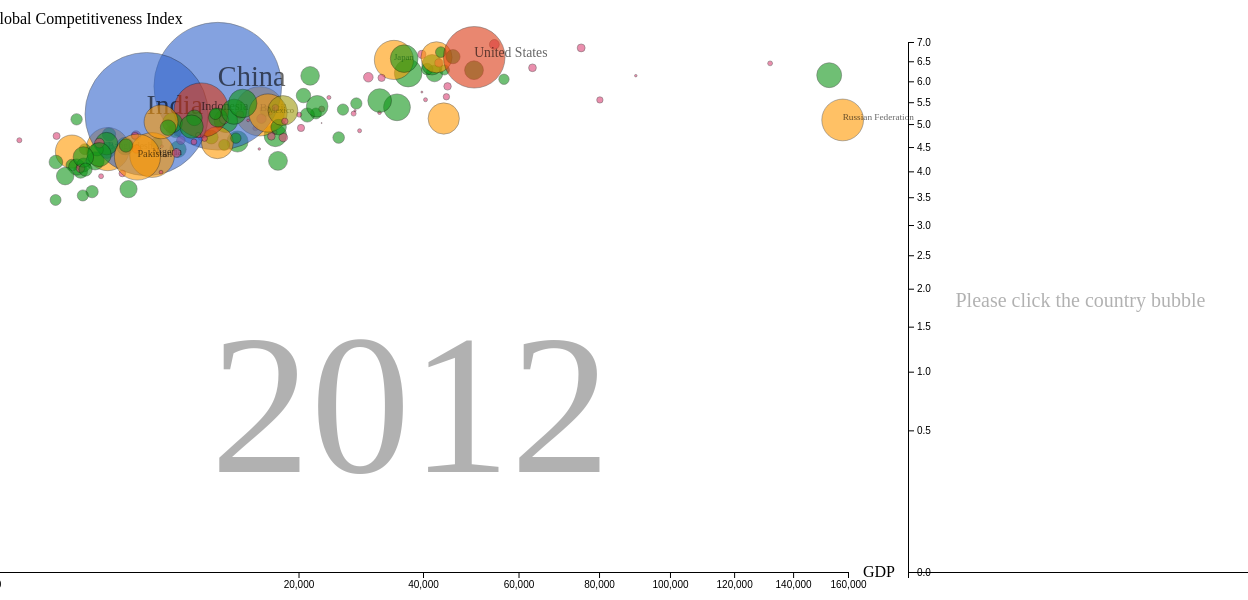
D3 v5 page, settled after 480 driven frames (8 s of simulated time); the page loaded 1 data file(s).


// ── index.js
//mainCanvas config
var margin = {top: 40, right: 400, bottom: 20, left: 50};//400 for the extra connected visualisation
var width = 1300- margin.left - margin.right;
var height = 600 - margin.top - margin.bottom;

//extraCanvas config
var eMargin = {top: 40, right: 10, bottom: 10, left: 10};
var eWidth = 400- eMargin.left - eMargin.right;
var eHeight = 600 - eMargin.top - eMargin.bottom;

//initial value
var displayYear = 2007;
var selectedCountry = "";//for country trace
var showLineCountries = [];//for extra canvas to show lines
var showLineCountriesColours = ["#3366cc", "#dc3912", "#ff9900", "#109618", "black"];//for line/label colour in extra canvas

function yearFilter(value) {
	return (value['Year'] == displayYear);
}
function countryFilter(value) {
	return (value['Country'] == selectedCountry);
}
function countriesFilter(value) {
	if (showLineCountries.indexOf(value['Country']) != -1) {
		return true;
	} else {
		return false;
	}
}


//main canvas for all bubble plots and axis
d3.select(".main")
	.append("mainCanvas")
	.append("svg")
	.attr("width", width + margin.left + margin.right)
	.attr("height", height + margin.top + margin.bottom)
	.append("g")
	.attr("transform", "translate(" + margin.left + "," + margin.top + ")")
	.style("background", "aliceblue");
//extra canvas
d3.select("mainCanvas")
	.select("svg")
	.append("g")
	.attr("class", "extraCanvas")
	.attr("transform", "translate(" + (950+eMargin.left) + "," + eMargin.top + ")")
	.append("svg")
	.attr("width", eWidth + eMargin.left + eMargin.right)
	.attr("height", eHeight + eMargin.top + eMargin.bottom)
	.append("g")//1300-400=900for the extra
	//.style("background", "aliceblue").append("text").text("asadsasdsad").style("font-size", "28pt").style("stroke", "blue")

	//d3.select(".extraCanvas").select("g").append("circle").attr("r", "20").style("fill", "blue").attr("cx", "20").attr("cy", "20")


var rawDataset;
var filteredData, filteredYearCountryData, xScale, yScale, zScale, xAxis, yAxis, xValue, yValue, xScaleExtra, yScaleExtra, animation, intervalId;
d3.csv("./GCI_CompleteData5.csv")
	.then(function(data) {
		rawDataset = data;
		filteredData = rawDataset.filter(yearFilter);

		//get range of z,y,z dimensions for main canvas
		xScale = d3.scaleSqrt()
			.domain([0, 158516])
			.range([0, width])
			.nice();//for gdp
		yScale = d3.scaleSqrt()
			.domain([0, 5.857734475])
			.range([height, 0])
			.nice();//for index		
		zScale = d3.scaleSqrt()
			.domain([0,1386395000])
			.range([0, 65])
			.nice();//for population
		var xAxis = d3.axisBottom()
	            .scale(xScale);
	    var yAxis = d3.axisLeft()
	            .scale(yScale);

		//generate x axis for main canvas
		d3.select("mainCanvas")
			.select("g")
			.append("g")
			.attr("class", "x-axis")
			.attr("transform", "translate(" + 0 + "," + height + ")")
			.call(xAxis)
		//generate y axis for main canvas
		d3.select("mainCanvas")
			.select("g")
			.append("g")
			.attr("class", "y-axis")
			.call(yAxis);
		//generate nodes group space for main canvas
		d3.select("mainCanvas")
			.select("g")
			.append("g")
			.attr("class", "nodes")
		// current year information for main canvas
		d3.select("mainCanvas")
			.select("g")
			.append("text")
			.attr("class", "title");
		//x axis label for main canvas
		d3.select("mainCanvas")
			.select("g")
			.append("text")
			.attr("class", "x-axis-label")
			.text("GDP")
			.attr("transform", "translate(" + (width+15) + "," + (height+5) + ")");
		//y axis label for main canvas
		d3.select("mainCanvas")
			.select("g")
			.append("text")
			.attr("class", "y-axis-label")
			.text("Global Competitiveness Index")
			.attr("transform", "translate(" + -10 + "," + -8 + ")")

		//------for extra canvas--------
		yScaleExtra = d3.scaleSqrt()
			.domain([0, 7])
			.range([eHeight-20, 0])
			.nice();//for index
		xScaleExtra = d3.scaleBand()
			.range([0,380]);//for index

		var xAxisExtra = d3.axisBottom(xScaleExtra);
	    var yAxisExtra = d3.axisRight().scale(yScaleExtra);
	    //------for extra canvas--------
	    //generate x axis for extra canvas
		d3.select(".extraCanvas")
			.select("g")
			.append("g")
			.attr("class", "x-axis")
			.attr("transform", "translate(" + 0 + "," + height + ")")
			.call(xAxisExtra)
		//generate y axis for extra canvas
		d3.select(".extraCanvas")
			.select("g")
			.append("g")
			.attr("class", "y-axis")
			.call(yAxisExtra)
			.attr("transform", "translate(" +0 + "," + 10 + ")");
		//for lines
		d3.select(".extraCanvas")
			.select("g")
			.append("g")
			.attr("class", "lines")
		//for coloured country name
		d3.select(".extraCanvas")
			.select("g")
			.append("g")
			.attr("class", "labels")
		//instruction information
		d3.select(".extraCanvas")
			.select("g")
			.append("text")
			.attr("x", eWidth/8)
			.attr("y", eHeight/2)
			.attr("style", "moz-user-select: none; -webkit-user-select: none; -ms-user-select:none; user-select:none;-o-user-select:none;")
			.style("font-size", "15pt")
			.style("opacity", 0.3)
			.text("Please click the country bubble")
			.attr("class", "extra-information");
		//set animation
			animation = function() {
				if(displayYear > 2017){
					displayYear = 2007;
				}
				console.log(displayYear)
				generateVis();
				displayYear = displayYear + 1;
			}
	 		intervalId = window.setInterval(animation, 1200);

	})

function generateVis() {
	d3.selectAll(".trace-nodes").remove();//remove all trace before starting
	filteredData = rawDataset.filter(yearFilter);
	var countryPoints = d3.select("mainCanvas")
		.select(".nodes")
		.selectAll("g")
		.data(filteredData, function(d) { return d.Country })
		.on("mouseover", handleMouseover)//display the label of a country
		.on("mouseout", handleMouseout)//remove the label of a country
		.on("click", handleClick)//generate the trace or remove the trace

	//enter
	var newCountryPoints = countryPoints.enter()
	var nodeEnter = newCountryPoints.append("g")
    nodeEnter.append("circle")
    nodeEnter.append("text")
	countryPoints = newCountryPoints.merge(countryPoints)

	countryPoints.select("circle")
		.transition()
		.duration(1500)
		.attr("r", function(d) { return zScale(d.Population)})
    	.attr("transform",function(d) { return "translate("+xScale(d.GDP)+","+yScale(d.Global_Competitiveness_Index)+")"})
		.style("fill", function(d) { return circleColourBySize(zScale(d.Population)) })
		.style("opacity", 0.6)
		.style("stroke", "black")
		.style("stroke-width", "0.5")

	countryPoints.select("text")
		.transition()
		.duration(1500)
		.text(function(d) {
			//if the population is big enough, then show country label
			if(zScale(d.Population) > 18)
				return d.Country;
		})
		.attr("transform",function(d) { return "translate("+xScale(d.GDP)+","+yScale(d.Global_Competitiveness_Index)+")"})
		.style("font-size",  function(d) { return zScale(d.Population)/3 + "pt" })
		.style("opacity", 0.6);

	d3.select("mainCanvas")
		.select(".title")
		.attr("x", width/4)
		.attr("y", height-100)
		.attr("style", "moz-user-select: none; -webkit-user-select: none; -ms-user-select:none; user-select:none;-o-user-select:none;")
		.style("font-size", "150pt")
		.style("opacity", 0.3)
		.text(displayYear);

	//this part is to keep the order of filtered data and colour/index
	filteredYearCountryData = rawDataset.filter(yearFilter).filter(countriesFilter);//filtered data from showLineCountries
	var newFilteredYearCountryData = new Array(showLineCountries.length);
	for (var i = filteredYearCountryData.length - 1; i >= 0; i--) {
		newFilteredYearCountryData[showLineCountries.indexOf(filteredYearCountryData[i].Country)] = filteredYearCountryData[i];
	}
	filteredYearCountryData = newFilteredYearCountryData;

	var lineFunc = d3.line()
			.x(function(d) { return d.x })
			.y(function(d) { return d.y });

	//this part is to extract 12 pillars data for line chart
	var lineHandledData = [];
	for (var i = 0; i < filteredYearCountryData.length; i++) {
		var countryData = filteredYearCountryData[i];
		var lineData = [];
		var ithAttr = 1;//control the loop
		for(attr in countryData) {
			if(ithAttr > 2) {
				var newObj = {};
				newObj.x = (ithAttr-2)*(eWidth/14);
				newObj.y = yScaleExtra(countryData[attr]);
				lineData[lineData.length] = newObj;
			}
			if(ithAttr == 14) {
				break;
			}
			ithAttr++;
		}
		console.log("linedata"+lineData)
		lineHandledData[lineHandledData.length] = lineData;
	}
	//remove information label if has countries in list
	if(showLineCountries.length != 0 ) {
		d3.select(".extra-information").remove();
	}
	//this part is for showing coloured country line chart
	var linesSvg = d3.select(".extraCanvas")
		.select(".lines")
		.selectAll("path")
		.data(lineHandledData);
	linesSvg.enter()
		.append("path")
		.transition()
		.duration(1300)
		.attr("d", function(d, i) {return lineFunc(lineHandledData[i])})
		.attr("stroke", function(d, i) {return showLineCountriesColours[i]})
		.attr("fill", "none")
		.attr("transform", "translate(" +0 + "," + 10 + ")")
		.attr("class", "country-path");
	linesSvg.transition()
		.duration(1500)
		.attr("stroke", function(d, i) {return showLineCountriesColours[i]})
		.attr("d", function(d, i) {return lineFunc(lineHandledData[i])});
	//this part is for showing coloured country label with the index
	var colourCountryText = d3.select(".extraCanvas")
		.select(".labels")
		.selectAll("text")
		.data(showLineCountries)
	colourCountryText.enter()
		.append("text")
		.attr("class", "colourCountryText")
		.transition()
		.duration(1300)
		.attr("x", 5)
		.attr("y", function(d, i) { return (eHeight-100+i*15)})
		.style("fill", function(d, i) {return showLineCountriesColours[i]})
		.text(function (d, i) {return d + " " + filteredYearCountryData[i].Global_Competitiveness_Index;});
	colourCountryText.transition()
		.duration(1500)
		.attr("x", 5)
		.attr("y", function(d, i) { return (eHeight-100+i*15)})
		.style("fill", function(d, i) { return showLineCountriesColours[i] })
		.text(function (d, i) {return d + " " + filteredYearCountryData[i].Global_Competitiveness_Index;});
	//exit
 	countryPoints.exit()
 	 	.transition()
 	 	.duration(500)
 		.style("fill", "red")
 		.remove();
 	colourCountryText.exit()
 	 	.transition()
 	 	.duration(500)
 		.style("fill", "red")
 		.remove();
 	linesSvg.exit()
 	 	.transition()
 	 	.duration(500)
 		.style("fill", "red")
 		.remove();
}

//add the country label when move mouse on a bubble
function handleMouseover(d) {
	console.log(d.Country)
	//if the population is big enough, then show country label
	if(zScale(d.Population) <= 18){
		d3.select(this).select("text")
		.text(function(d) { return d.Country; })
		.attr("transform",function(d) { return "translate("+xScale(d.GDP)+","+yScale(d.Global_Competitiveness_Index)+")"})
		.style("font-size",  "18pt")
	}
}
//remove the country label when move mouse on a bubble
function handleMouseout(d) {
	console.log(d.Country)
	if(zScale(d.Population) <= 18){
		d3.select(this).select("text")
		.text("")//set empty label
	}	
}
//obtain a countrys' data from 2007 to 2017
function handleClick(d) {
	//draw trace when press alt + click
	if(d3.event.altKey == 1) {
		pauseAnimation();//stop the animation;
		selectedCountry = d.Country;
		var filteredCountryData = rawDataset.filter(countryFilter);
		console.log(filteredCountryData);
		var countryPoints = d3.select(".nodes").selectAll("g");
		
		countryPoints.select("circle")
		.style("opacity", 0.3);//set all of nodes to be more transparent

		countryPoints.select("text")
		.style("opacity", 0.3);//set all of nodes to be more transparent
		xValue = filteredCountryData.map(function(d){return d.GDP});
		yValue = filteredCountryData.map(function(d){return d.Global_Competitiveness_Index});
		zValue = filteredCountryData.map(function(d){return d.Population});
		for (var i = 0; i < xValue.length; i++) {
			d3.select(".nodes")
				.append("circle")
				.attr("r",zScale(zValue[i]))
				.attr("cx", xScale(xValue[i]))
				.attr("cy", yScale(yValue[i]))
				.style("fill", circleColourBySize(zScale(zValue[i])))
				.style("opacity", 0.7)
				.style("stroke", "black")
				.style("stroke-width", "0.5")
				.attr("class", "trace-nodes");
		}
		d3.select(".nodes")
			.append("text")
			.text(d.Country)
			.attr("x", xScale(xValue[1]))
			.attr("y", yScale(yValue[1]))
			.attr("class", "trace-nodes")
			.style("font-size", "15pt");
	} else {
		if(showLineCountries.indexOf(d.Country) != -1) {
			//do not reload visualisation if the country already existed
		} else {
			if(showLineCountries.length < 5) { // maxmium 5 countries
				showLineCountries.push(d.Country);
			} else {
				resetLineChart();
				showLineCountries.push(d.Country);
			}
			generateVis();
		}
	}
}

function circleColourBySize(size) {
	if(size > 35) {
		return "#3366cc";
	} else if (size > 25) {
		return "#dc3912";
	} else if (size > 15) {
		return "#ff9900";
	} else if (size > 5) {
		return "#109618";
	} else {
		return "#dd4477";
	}
}

function updateToYear(year) {
	displayYear = year;
	generateVis();
	pauseAnimation();
}

function startAnimation() {
	if(intervalId != null) {
		intervalId = window.setInterval(animation ,1200);
	}
}
//TODO: sometimes the stop do not have effect
function stopAnimation() {
	if(intervalId != null) {
		console.log("stop");
		updateToYear(2007);
		window.clearInterval(intervalId);
	}
}

function pauseAnimation() {
	if(intervalId != null) {
		console.log("pause");
		window.clearInterval(intervalId);
	}
}

function resetLineChart() {
	d3.selectAll(".country-path").remove();
	d3.selectAll(".colourCountryText").remove();
	showLineCountries = [];
	//instruction information
		d3.select(".extraCanvas")
			.select("g")
			.append("text")
			.attr("x", eWidth/8)
			.attr("y", eHeight/2)
			.attr("style", "moz-user-select: none; -webkit-user-select: none; -ms-user-select:none; user-select:none;-o-user-select:none;")
			.style("font-size", "15pt")
			.style("opacity", 0.3)
			.text("Please click the country bubble")
			.attr("class", "extra-information");
}


### data: GCI_CompleteData5.csv
1st_pillar_Institutions, 2nd_pillar_Infrastructure, 3rd_pillar_Macroeconomic_environment, 4th_pillar_Health_and_primary_education, 5th_pillar_Higher_education_and_training, 6th_pillar_Goods_market_efficiency, 7th_pillar_Labor_market_efficiency, 8th_pillar_Financial_market_development, 9th_pillar_Technological_readiness, 10th_pillar_Market_size, 11th_pillar_Business_sophistication_, 12th_pillar_Innovation, Global_Competitiveness_Index, Country, Year, Population, GDP, Income group, Region, Forum classification
3.142, 2.052, 4.687, 5.459, 3.152, 3.506, 4.118, 3.66, 2.996, 2.527, 3.345, 2.099, 3.483, Albania, 2007, 3010849, 7977, Upper middle income, Emerging and Developing Europe, Europe and North America
3.323, 2.218, 4.56, 5.47, 3.397, 3.612, 4.359, 3.7, 2.891, 2.663, 3.27, 2.218, 3.55, Albania, 2008, 2968026, 8644, Upper middle income, Emerging and Developing Europe, Europe and North America
3.619, 2.845, 4.237, 5.479, 3.554, 3.889, 4.408, 3.929, 3.188, 2.825, 3.371, 2.43, 3.724, Albania, 2009, 2929886, 8994, Upper middle income, Emerging and Developing Europe, Europe and North America
3.957, 3.464, 4.212, 5.875, 3.855, 4.189, 4.459, 3.741, 3.527, 2.839, 3.608, 2.567, 3.944, Albania, 2010, 2901883, 9374, Upper middle income, Emerging and Developing Europe, Europe and North America
4.007, 3.869, 4.521, 5.725, 3.972, 4.463, 4.568, 3.588, 3.756, 2.855, 3.782, 2.579, 4.064, Albania, 2011, 2886010, 9640, Upper middle income, Emerging and Developing Europe, Europe and North America
3.649, 3.476, 4.27, 5.555, 4.112, 4.328, 4.401, 3.38, 3.693, 2.893, 3.588, 2.631, 3.906, Albania, 2012, 2880667, 9811, Upper middle income, Emerging and Developing Europe, Europe and North America
3.32, 3.325, 4.407, 5.899, 4.171, 4.058, 4.33, 3.268, 3.33, 2.924, 3.438, 2.797, 3.847, Albania, 2013, 2883281, 9961, Upper middle income, Emerging and Developing Europe, Europe and North America
3.382, 3.517, 3.824, 5.848, 4.535, 4.152, 4.017, 3.392, 3.303, 2.941, 3.607, 2.735, 3.836, Albania, 2014, 2889676, 10160, Upper middle income, Emerging and Developing Europe, Europe and North America
3.683, 3.554, 3.963, 5.973, 4.745, 4.337, 3.969, 3.241, 3.396, 2.974, 3.652, 2.765, 3.927, Albania, 2015, 2896679, 10620, Upper middle income, Emerging and Developing Europe, Europe and North America
3.832, 3.474, 4.277, 6.252, 4.904, 4.334, 3.932, 3.591, 3.66, 2.874, 3.662, 2.962, 4.056, Albania, 2016, 2924076, 9841, Upper middle income, Emerging and Developing Europe, Europe and North America
3.878, 3.562, 4.595, 6.237, 4.768, 4.432, 3.964, 3.809, 4.071, 2.99, 3.902, 3.199, 4.185, Albania, 2017, 2873457, 9783, Upper middle income, Emerging and Developing Europe, Europe and North America
3.876, 2.996, 6.413, 5.444, 3.388, 3.865, 3.616, 3.058, 2.541, 4.235, 3.264, 2.95, 3.909, Algeria, 2007, 34261971, 12289, Upper middle income, Middle East, North Africa, and Pakistan, Middle East and North Africa
3.447, 2.959, 6.084, 5.345, 3.276, 3.518, 3.302, 2.942, 2.523, 4.17, 3.035, 2.655, 3.712, Algeria, 2008, 34811059, 12314, Upper middle income, Middle East, North Africa, and Pakistan, Middle East and North Africa
3.2, 2.912, 6.39, 5.277, 3.298, 3.356, 3.451, 2.785, 2.559, 4.267, 3.126, 2.639, 3.949, Algeria, 2009, 35401790, 12285, Upper middle income, Middle East, North Africa, and Pakistan, Middle East and North Africa
3.464, 3.488, 4.754, 5.563, 3.592, 3.568, 3.74, 2.822, 2.981, 4.264, 3.33, 2.75, 3.957, Algeria, 2010, 36036159, 12494, Upper middle income, Middle East, North Africa, and Pakistan, Middle East and North Africa
3.105, 3.427, 5.721, 5.5, 3.512, 3.381, 3.408, 2.641, 2.832, 4.345, 2.934, 2.374, 3.958, Algeria, 2011, 36717132, 12606, Upper middle income, Middle East, North Africa, and Pakistan, Middle East and North Africa
2.658, 3.161, 5.71, 5.371, 3.377, 2.99, 2.785, 2.393, 2.589, 4.337, 2.538, 2.088, 3.716, Algeria, 2012, 37439427, 12779, Upper middle income, Middle East, North Africa, and Pakistan, Middle East and North Africa
3.039, 3.14, 5.483, 5.4, 3.549, 3.195, 2.911, 2.607, 2.48, 4.351, 2.888, 2.377, 3.794, Algeria, 2013, 38186135, 12893, Upper middle income, Middle East, North Africa, and Pakistan, Middle East and North Africa
3.407, 3.123, 6.407, 5.606, 3.695, 3.477, 3.148, 2.723, 2.591, 4.386, 3.216, 2.601, 4.081, Algeria, 2014, 38934334, 13179, Upper middle income, Middle East, North Africa, and Pakistan, Middle East and North Africa
3.486, 3.076, 5.347, 5.583, 3.75, 3.506, 3.233, 2.771, 2.63, 4.748, 3.287, 2.76, 3.967, Algeria, 2015, 39666519, 13434, Upper middle income, Middle East, North Africa, and Pakistan, Middle East and North Africa
3.501, 3.28, 4.826, 5.711, 3.866, 3.517, 3.247, 2.889, 3.079, 4.729, 3.314, 2.928, 3.983, Algeria, 2016, 41037434, 12204, Upper middle income, Middle East, North Africa, and Pakistan, Middle East and North Africa
3.629, 3.562, 4.634, 5.766, 3.952, 3.639, 3.266, 3.057, 3.358, 4.778, 3.317, 2.941, 4.066, Algeria, 2017, 41318142, 12135, Upper middle income, Middle East, North Africa, and Pakistan, Middle East and North Africa
4.075, 3.947, 4.716, 5.43, 4.149, 4.292, 4.286, 4.105, 3.92, 3.781, 4.078, 3.445, 4.212, Angola, 2007, 19183907, 6453, Upper middle income, Sub-Saharan Africa, Sub-Saharan Africa
4.075, 3.947, 4.716, 5.43, 4.149, 4.292, 4.286, 4.105, 3.92, 3.781, 4.078, 3.445, 4.212, Angola, 2008, 19842251, 7103, Upper middle income, Sub-Saharan Africa, Sub-Saharan Africa
4.075, 3.947, 4.716, 5.43, 4.149, 4.292, 4.286, 4.105, 3.92, 3.781, 4.078, 3.445, 4.212, Angola, 2009, 20520103, 7039, Upper middle income, Sub-Saharan Africa, Sub-Saharan Africa
3.219, 1.882, 3.615, 2.66, 2.125, 3.329, 4.218, 2.883, 2.592, 3.757, 2.641, 2.358, 2.935, Angola, 2010, 21219954, 7047, Upper middle income, Sub-Saharan Africa, Sub-Saharan Africa
2.907, 1.887, 4.228, 2.887, 1.908, 3.214, 3.961, 2.673, 2.652, 3.834, 2.416, 2.053, 2.961, Angola, 2011, 21942296, 7094, Upper middle income, Sub-Saharan Africa, Sub-Saharan Africa
4.075, 3.947, 4.716, 5.43, 4.149, 4.292, 4.286, 4.105, 3.92, 3.781, 4.078, 3.445, 4.212, Angola, 2012, 22685632, 7230, Upper middle income, Sub-Saharan Africa, Sub-Saharan Africa
… [head cut at 6 KiB]